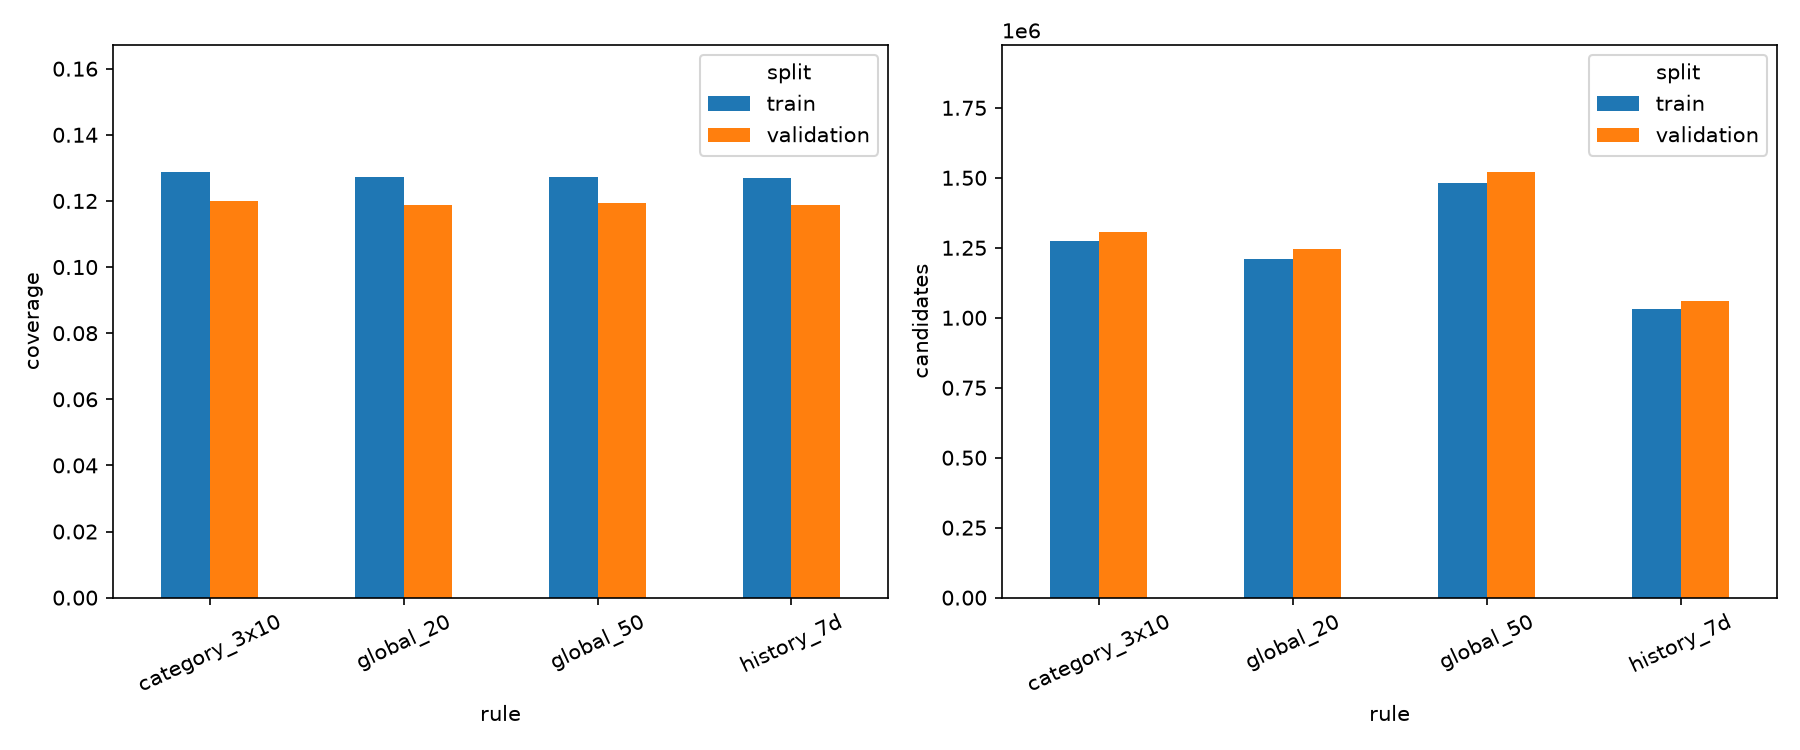

The table this chart was drawn from, first rows:
rule, candidates, covered, future_pairs, coverage, extra_candidates, extra_covered, split, cutoff
category_3x10, 1272987, 2774, 21556, 0.1287, 242094, 39, train, 2025-11-25
global_20, 1211107, 2741, 21556, 0.1272, 180214, 6, train, 2025-11-25
global_50, 1482657, 2745, 21556, 0.1273, 451764, 10, train, 2025-11-25
history_7d, 1030893, 2735, 21556, 0.1269, 0, 0, train, 2025-11-25
category_3x10, 1307535, 2551, 21268, 0.1199, 246020, 26, validation, 2025-12-02
global_20, 1244449, 2527, 21268, 0.1188, 182934, 2, validation, 2025-12-02
global_50, 1520024, 2539, 21268, 0.1194, 458509, 14, validation, 2025-12-02
history_7d, 1061515, 2525, 21268, 0.1187, 0, 0, validation, 2025-12-02
